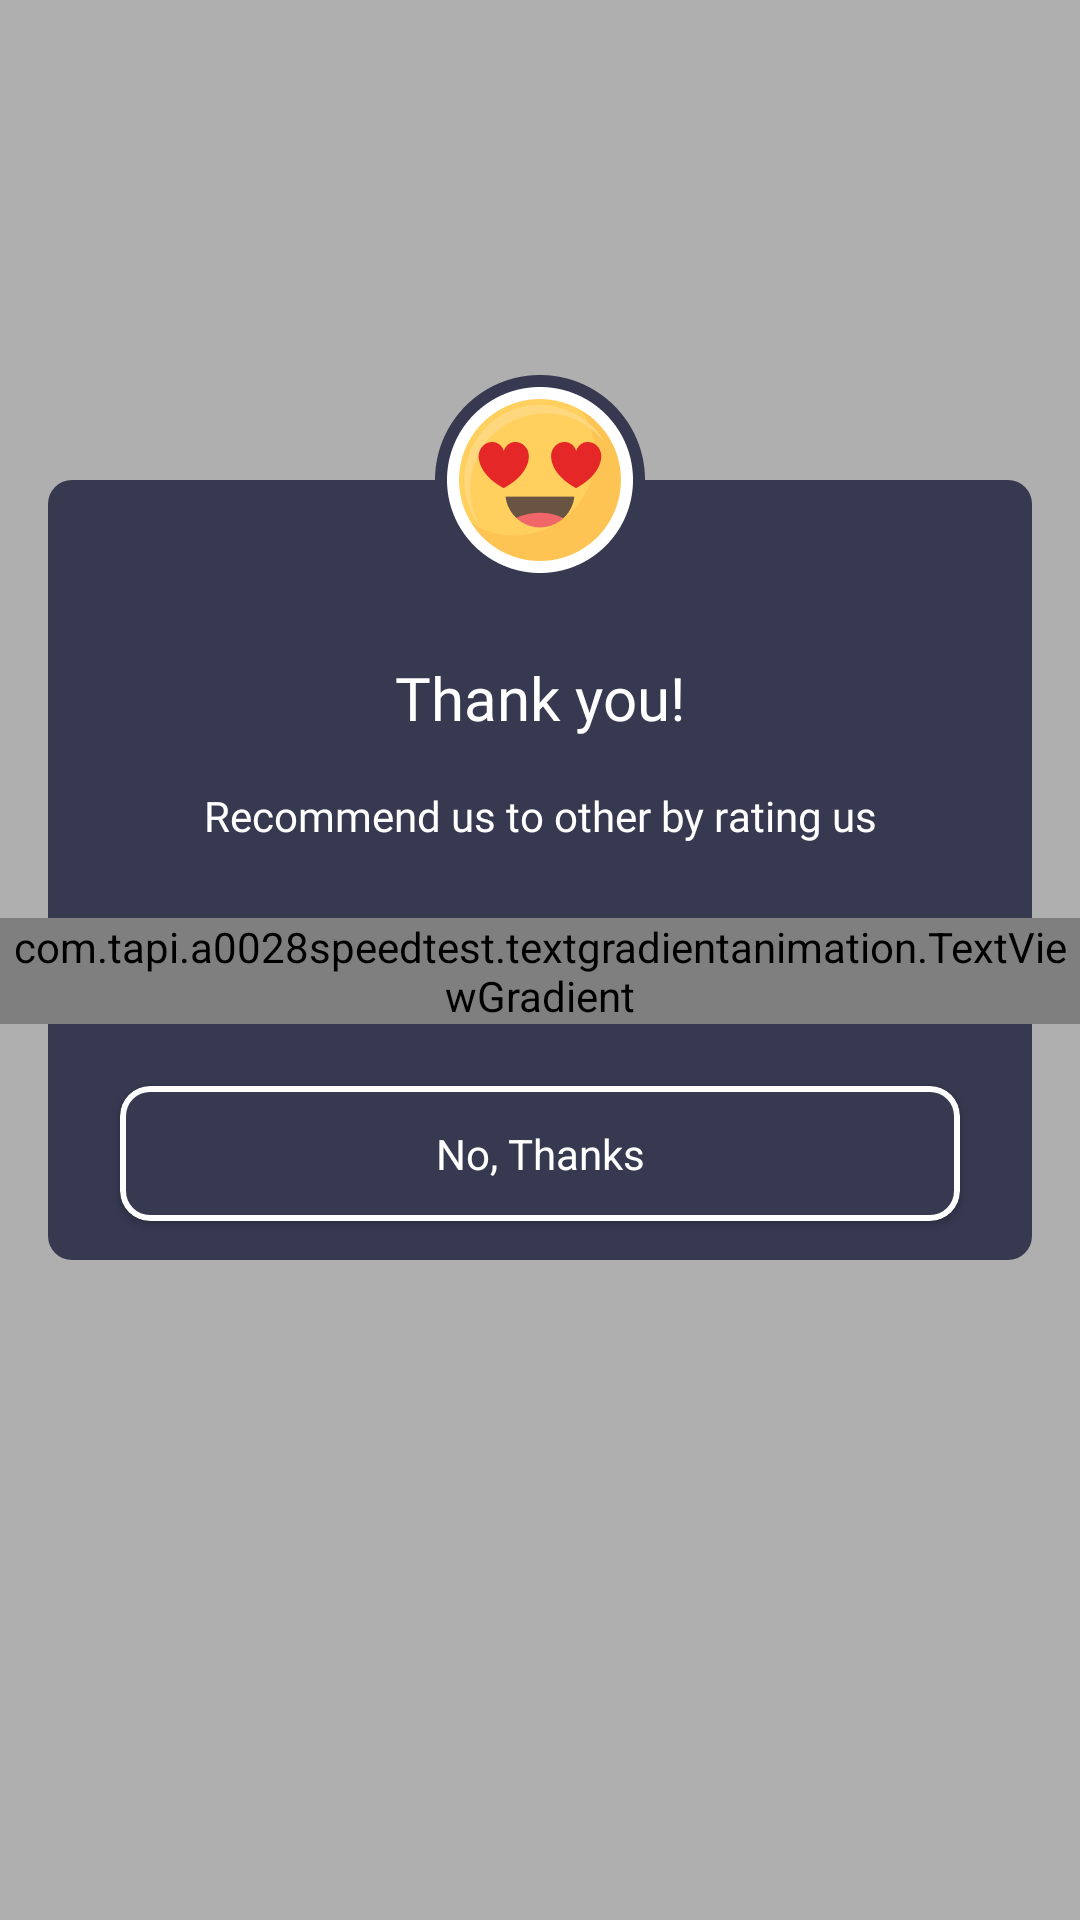

Here is an Android app screen rendered from its layout file. Give the layout XML and the strings, colors and styles it references.
<!-- AndroidManifest.xml: application theme AppTheme -->
<!-- res/layout/commonthank_dialog_layout.xml -->
<?xml version="1.0" encoding="utf-8"?>
<layout xmlns:android="http://schemas.android.com/apk/res/android"
    xmlns:app="http://schemas.android.com/apk/res-auto"
    xmlns:tools="http://schemas.android.com/tools">

    <androidx.constraintlayout.widget.ConstraintLayout
        android:layout_width="match_parent"
        android:layout_height="match_parent"
        android:background="@color/colorBlackTrans">

        <View
            android:id="@+id/view2"
            android:layout_width="0dp"
            android:layout_height="260dp"
            android:layout_marginStart="16dp"
            android:layout_marginLeft="16dp"
            android:layout_marginEnd="16dp"
            android:layout_marginRight="16dp"
            android:background="@drawable/common_bg_dialog_shape"
            app:layout_constraintEnd_toEndOf="parent"
            app:layout_constraintStart_toStartOf="parent"
            app:layout_constraintTop_toTopOf="@+id/guideline3" />

        <androidx.constraintlayout.widget.Guideline
            android:id="@+id/guideline3"
            android:layout_width="wrap_content"
            android:layout_height="wrap_content"
            android:orientation="horizontal"
            app:layout_constraintGuide_percent="0.25" />

        <androidx.constraintlayout.widget.Guideline
            android:id="@+id/guideline4"
            android:layout_width="wrap_content"
            android:layout_height="wrap_content"
            android:orientation="vertical"
            app:layout_constraintGuide_percent="0.5" />

        <ImageView
            android:id="@+id/love_img"
            android:layout_width="wrap_content"
            android:layout_height="wrap_content"
            app:layout_constraintBottom_toTopOf="@+id/view2"
            app:layout_constraintEnd_toStartOf="@+id/guideline4"
            app:layout_constraintStart_toStartOf="@+id/guideline4"
            app:layout_constraintTop_toTopOf="@+id/view2"
            app:srcCompat="@drawable/common_love_icon" />

        <TextView
            android:id="@+id/textView5"
            android:layout_width="wrap_content"
            android:layout_height="wrap_content"
            android:layout_marginTop="24dp"
            android:fontFamily="@font/font_roboto_medium"
            android:text="@string/thank_you"
            android:textColor="@android:color/white"
            android:textSize="20dp"
            app:layout_constraintEnd_toEndOf="@+id/view2"
            app:layout_constraintStart_toStartOf="@+id/view2"
            app:layout_constraintTop_toBottomOf="@+id/love_img" />

        <TextView
            android:id="@+id/textView6"
            android:layout_width="0dp"
            android:layout_height="wrap_content"
            android:layout_marginTop="16dp"
            android:fontFamily="@font/font_roboto_medium"
            android:gravity="center"
            android:lines="1"
            android:text="@string/recommend_us_to_other_by_rating_us_n_on_app_store"
            android:textColor="@android:color/white"
            android:textSize="14dp"
            app:layout_constraintEnd_toEndOf="@+id/view2"
            app:layout_constraintStart_toStartOf="@+id/view2"
            app:layout_constraintTop_toBottomOf="@+id/textView5" />

        <View
            android:id="@+id/card_rate"
            android:layout_width="0dp"
            android:layout_height="45dp"
            android:layout_marginStart="24dp"
            android:layout_marginLeft="24dp"
            android:layout_marginTop="20dp"
            android:layout_marginEnd="24dp"
            android:layout_marginRight="24dp"
            android:clickable="true"
            android:focusable="true"
            app:layout_constraintEnd_toEndOf="@+id/textView6"
            app:layout_constraintStart_toStartOf="@+id/textView6"
            app:layout_constraintTop_toBottomOf="@+id/textView6">

        </View>

        <View
            android:id="@+id/view_rate_txt"
            android:layout_width="0dp"
            android:layout_height="0dp"
            android:layout_margin="2dp"
            android:background="@drawable/common_bg_dialog_shape"
            android:gravity="center"
            app:layout_constraintBottom_toBottomOf="@+id/card_rate"
            app:layout_constraintEnd_toEndOf="@+id/card_rate"
            app:layout_constraintStart_toStartOf="@+id/card_rate"
            app:layout_constraintTop_toTopOf="@+id/card_rate" />


        <com.tapi.a0028speedtest.textgradientanimation.TextViewGradient
            android:id="@+id/rate_txt"
            android:layout_width="wrap_content"
            android:layout_height="wrap_content"
            android:layout_margin="2dp"
            android:fontFamily="@font/font_roboto_medium"
            android:gravity="center"
            android:text="@string/yes_rate_it_now"
            app:layout_constraintBottom_toBottomOf="@+id/card_rate"
            app:layout_constraintEnd_toEndOf="@+id/card_rate"
            app:layout_constraintStart_toStartOf="@+id/card_rate"
            app:layout_constraintTop_toTopOf="@+id/card_rate" />

        <androidx.cardview.widget.CardView
            android:id="@+id/card_no_thanks"
            android:layout_width="0dp"
            android:layout_height="45dp"
            android:layout_marginStart="24dp"
            android:layout_marginLeft="24dp"
            android:layout_marginTop="16dp"
            android:layout_marginEnd="24dp"
            android:layout_marginRight="24dp"
            app:cardBackgroundColor="@android:color/white"
            app:cardCornerRadius="10dp"
            app:layout_constraintEnd_toEndOf="@+id/textView6"
            app:layout_constraintHorizontal_bias="0.0"
            app:layout_constraintStart_toStartOf="@+id/textView6"
            app:layout_constraintTop_toBottomOf="@+id/card_rate">

            <TextView
                android:id="@+id/no_thanks_txt"
                android:layout_width="match_parent"
                android:layout_height="match_parent"
                android:layout_margin="2dp"
                android:background="@drawable/common_bg_dialog_shape"
                android:gravity="center"
                android:text="@string/no_thanks"
                android:textColor="@android:color/white" />
        </androidx.cardview.widget.CardView>

    </androidx.constraintlayout.widget.ConstraintLayout>
</layout>
<!-- resources referenced by this layout -->
<resources>
  <color name="colorBlackTrans">#4D000000</color>
  <!-- drawable common_bg_dialog_shape (drawable) -->
  <?xml version="1.0" encoding="utf-8"?>
  <shape xmlns:android="http://schemas.android.com/apk/res/android" android:shape="rectangle">
      <solid android:color="@color/colorBgdialog"/>
      <corners android:radius="8dp"/>
  
  </shape>
  <!-- drawable common_love_icon: png bitmap (drawable-xxhdpi, 12762 bytes) -->
  <string name="no_thanks">No, Thanks</string>
  <string name="recommend_us_to_other_by_rating_us_n_on_app_store">Recommend us to other by rating us\n on App Store</string>
  <string name="thank_you">Thank you!</string>
  <string name="yes_rate_it_now">Yes, rate it now!</string>
  <style name="AppTheme" parent="Theme.AppCompat.Light.NoActionBar">
  
          
          <item name="android:windowNoTitle">true</item>
          <item name="android:windowActionBar">false</item>
      </style>
  <color name="colorBgdialog">#363950</color>
</resources>
